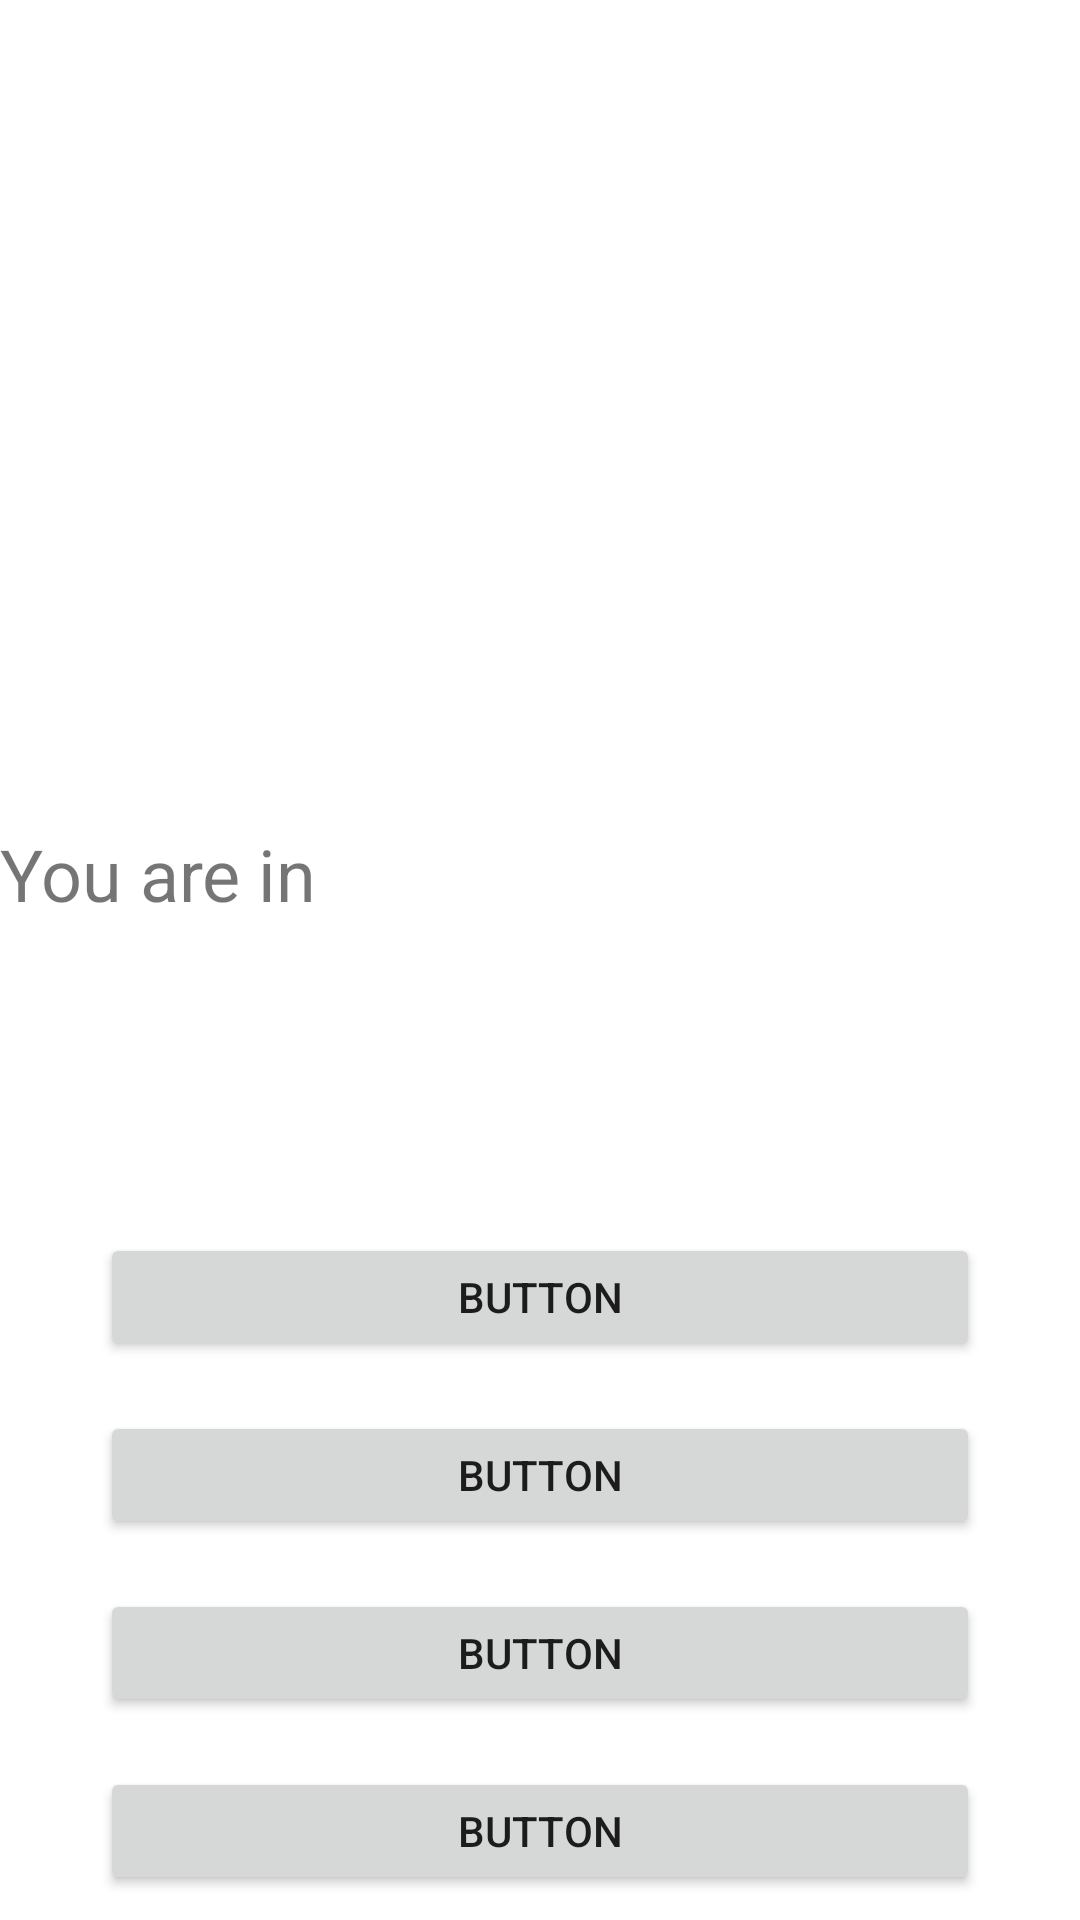

This screen was rendered from an Android layout file. Write that file and the resources it references.
<!-- AndroidManifest.xml: application theme Theme.FirstGame -->
<!-- res/layout/activity_main.xml -->
<?xml version="1.0" encoding="utf-8"?>

<androidx.constraintlayout.widget.ConstraintLayout xmlns:android="http://schemas.android.com/apk/res/android"
    xmlns:app="http://schemas.android.com/apk/res-auto"
    xmlns:tools="http://schemas.android.com/tools"
    android:layout_width="match_parent"
    android:layout_height="match_parent"
    tools:context=".MainActivity">

    <LinearLayout
        android:layout_width="match_parent"
        android:layout_height="match_parent"
        android:orientation="vertical"
        tools:layout_editor_absoluteX="122dp"
        tools:layout_editor_absoluteY="142dp">

        <ImageView
            android:id="@+id/imageView"
            android:layout_width="match_parent"
            android:layout_height="275dp"
            tools:srcCompat="@tools:sample/avatars" />

        <TextView
            android:id="@+id/description"
            android:layout_width="match_parent"
            android:layout_height="0dp"
            android:layout_weight="3"
            android:text="You are in "
            android:textSize="24sp" />

        <Button
            android:id="@+id/choice1"
            android:layout_width="match_parent"
            android:layout_height="0dp"
            android:layout_marginStart="100px"
            android:layout_marginLeft="100px"
            android:layout_marginTop="25px"
            android:layout_marginEnd="100px"
            android:layout_marginRight="100px"
            android:layout_marginBottom="25px"
            android:layout_weight="1"
            android:onClick="button1"
            android:text="Button" />

        <Button
            android:id="@+id/choice2"
            android:layout_width="match_parent"
            android:layout_height="0dp"
            android:layout_marginStart="100px"
            android:layout_marginLeft="100px"
            android:layout_marginTop="25px"
            android:layout_marginEnd="100px"
            android:layout_marginRight="100px"
            android:layout_marginBottom="25px"
            android:layout_weight="1"
            android:onClick="button2"
            android:text="Button" />

        <Button
            android:id="@+id/choice3"
            android:layout_width="match_parent"
            android:layout_height="0dp"
            android:layout_marginStart="100px"
            android:layout_marginLeft="100px"
            android:layout_marginTop="25px"
            android:layout_marginEnd="100px"
            android:layout_marginRight="100px"
            android:layout_marginBottom="25px"
            android:layout_weight="1"
            android:onClick="button3"
            android:text="Button" />

        <Button
            android:id="@+id/choice4"
            android:layout_width="match_parent"
            android:layout_height="0dp"
            android:layout_marginStart="100px"
            android:layout_marginLeft="100px"
            android:layout_marginTop="25px"
            android:layout_marginEnd="100px"
            android:layout_marginRight="100px"
            android:layout_marginBottom="25px"
            android:layout_weight="1"
            android:onClick="button4"
            android:text="Button" />

    </LinearLayout>
</androidx.constraintlayout.widget.ConstraintLayout>
<!-- resources referenced by this layout -->
<resources>
  <style name="Theme.FirstGame" parent="Theme.MaterialComponents.DayNight.NoActionBar">
          
          <item name="colorPrimary">@color/purple_500</item>
          <item name="colorPrimaryVariant">@color/purple_700</item>
          <item name="colorOnPrimary">@color/white</item>
          
          <item name="colorSecondary">@color/teal_200</item>
          <item name="colorSecondaryVariant">@color/teal_700</item>
          <item name="colorOnSecondary">@color/black</item>
          
          <item name="android:statusBarColor" tools:targetApi="l">?attr/colorPrimaryVariant</item>
          
      </style>
  <!-- not gathered from this repository: default colours our renderer supplied (Android Studio template values) -->
  <color name="purple_500">#FF6200EE</color>
  <color name="purple_700">#FF3700B3</color>
  <color name="teal_200">#FF03DAC5</color>
  <color name="teal_700">#FF018786</color>
  <color name="black">#FF000000</color>
  <color name="white">#FFFFFFFF</color>
</resources>
